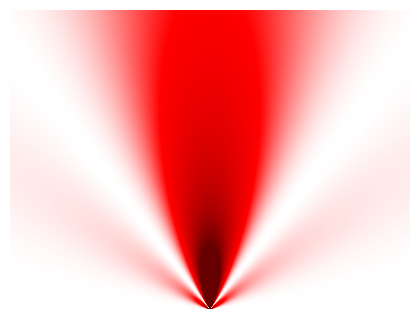
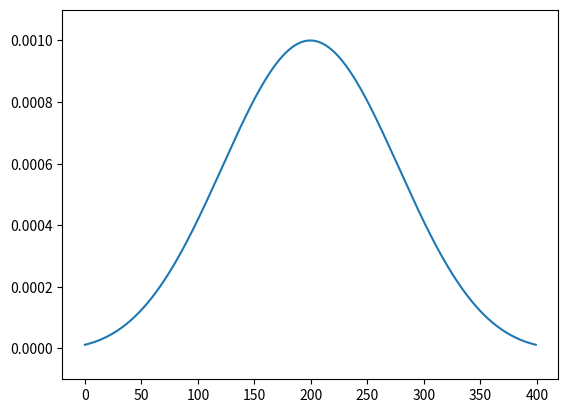

The script that saved these images, in order:
#!/usr/bin/env python

import matplotlib.pyplot as plt
import matplotlib.colors as colors
import numpy as np
#from matplotlib.rc as rc

slit_widths = [4,2,1 ]
wavelength = 1
k=2*np.pi/wavelength
def f(a,x,y):
	r = np.sqrt(x**2+y**2)
	p = x/r
	return (1/r**1)*(np.sin(a*p)/(p*a))**2

xpoints = 400
ypoints = 300
width = 1000
height = 1000
X,Y=np.meshgrid(np.linspace(-width/2,width/2,xpoints),
		np.linspace(height,0.0,ypoints))

#ploting

for slit_width in slit_widths:
	image = f(k*slit_width,X,Y)
	s=0.01
	m=0.05
	cdict = {'red': ((0.0, 1.0, 1.0),
			 (s, 1.0, 1.0),
			 (m, 0.4, 0.4),
			 (1.0, 0.4, 0.4)),
		 'green': ((0.0, 1.0, 1.0),
			   (s, 0.0, 0.0),
			   (m, 0.0, 0.0),
			   (1.0, 0.0, 0.0)),
		 'blue': ((0.0, 1.0, 1.0),
			  (s, 0.0, 0.0),
			  (m, 0.0, 0.0),
			  (1.0, 0.0, 0.0))}
	my_cmap = colors.LinearSegmentedColormap('my_colormap',cdict,2**16)
	fig = plt.figure(1,figsize=[4,3])
	ax = fig.add_axes([0,0,1,1])
	ax.cla()
	plt.imshow(image,cmap=my_cmap)

	#plt.show()
	#plt.ylim([-0.1,1.1])
	plt.axis("off")
	plt.savefig('slit_width-%d.png'%slit_width)

	fig2 = plt.figure(2)
	fig2.clear()
	plt.plot(f(k*slit_width,X[0],Y[0]))
	#plt.axis('off')
	plt.ylim([-0.0001,0.0011])
	plt.savefig('slit_diff_graph-%d.pdf'%slit_width)
